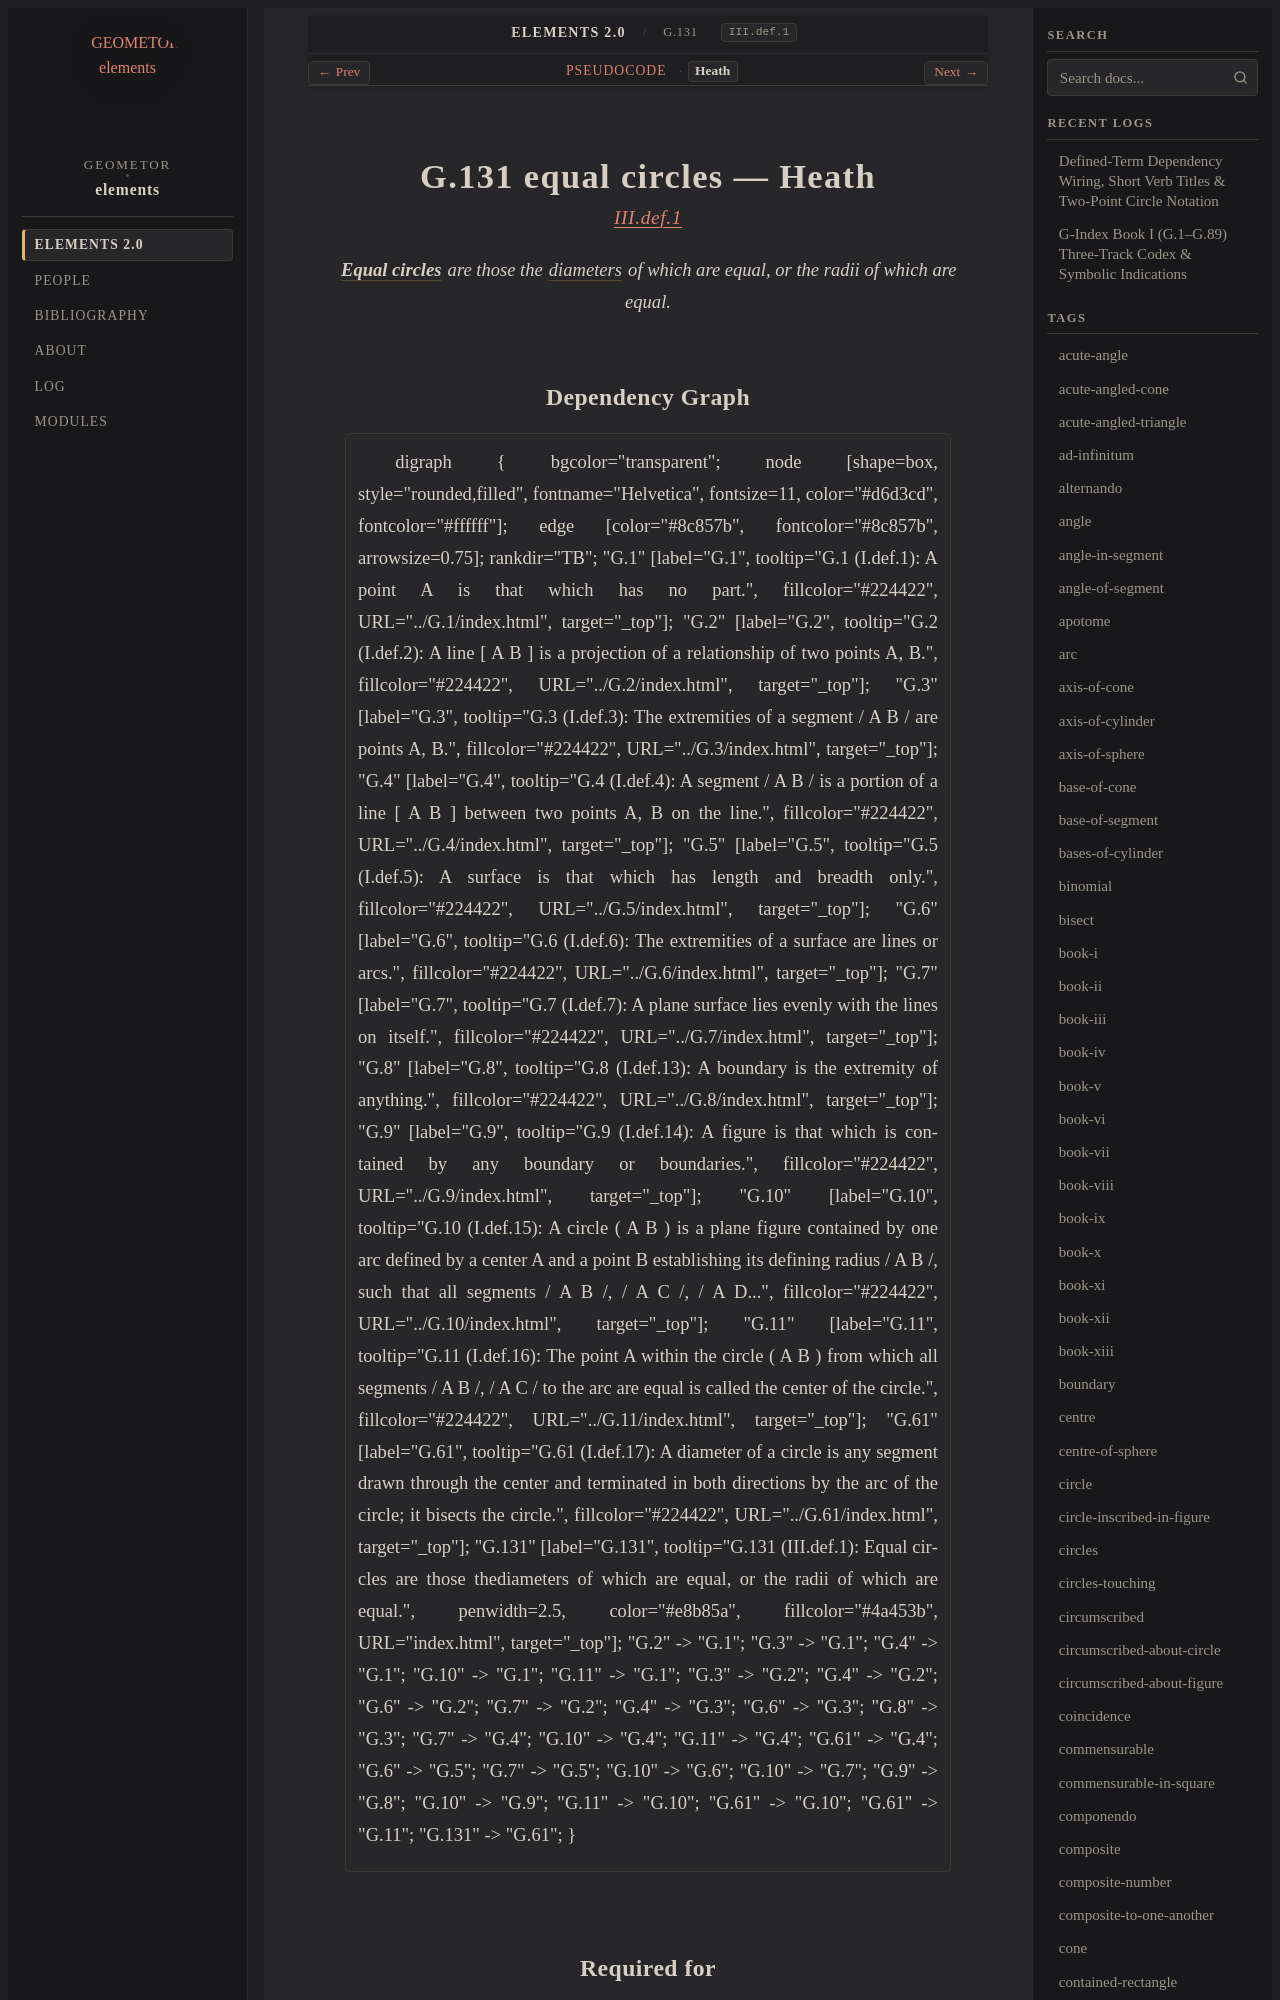

repository: geometor/elements · page: elements2/G.131/heath.html · generator: sphinx

:canonical_id: G.131
:original_id: III.def.1
:title: G.131 equal circles
:volume: II
:book: III
:type: def

G.131 equal circles — Heath
===========================

.. rubric:: `III.def.1 <https://geometor.github.io/euclid/heath/volume_II/book_iii/definitions/#iii-def-1>`_

.. enunciation::

   :term:`**Equal circles** <equal-circles>` are those the :term:`diameters <G.61>` of which are equal, or the radii of which are equal.
